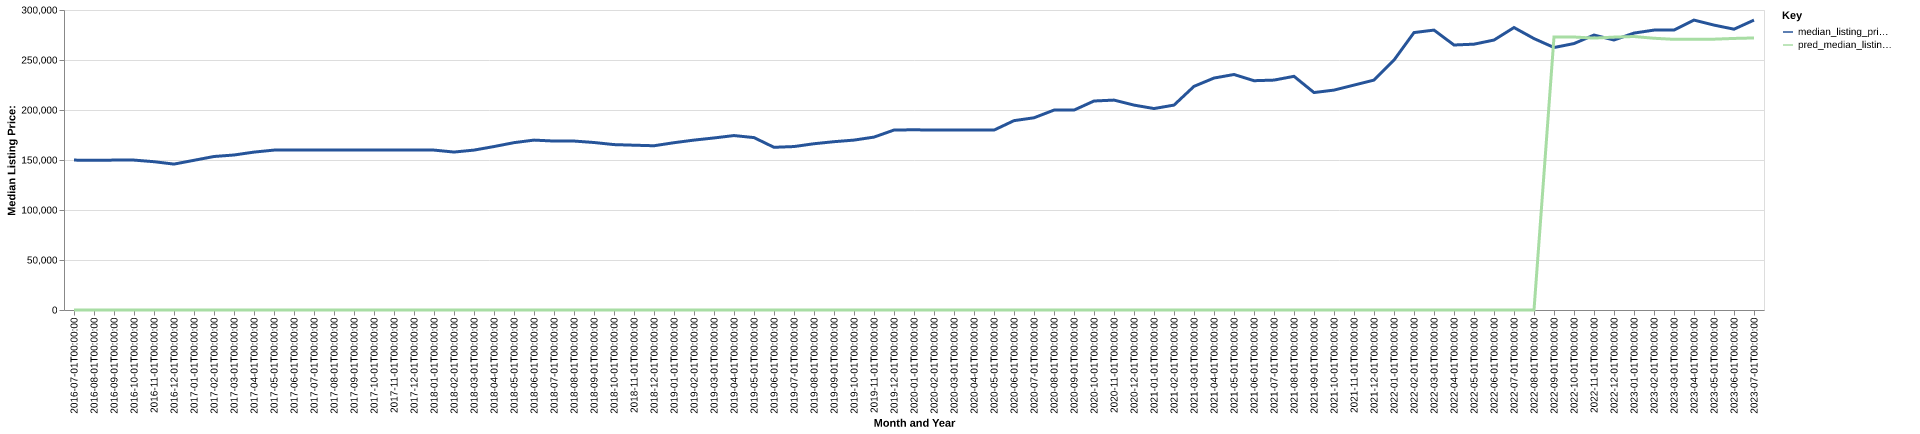

The file beside this chart, header and first rows:
date, time_idx, median_listing_price, thirty_year_interest_rate_five, month, county_name, active_listing_count, median_days_on_market, pred_median_listing_price, month_year
2016-07-01, 0, 149900, 3.72, 7, Valdosta, GA, 923.0, 88.0, 0, Jul-2016
2016-08-01, 1, 149675, 3.73, 8, Valdosta, GA, 924.0, 82.0, 0, Aug-2016
2016-09-01, 2, 149900, 3.66, 9, Valdosta, GA, 901.0, 86.0, 0, Sep-2016
2016-10-01, 3, 149900, 3.64, 10, Valdosta, GA, 856.0, 88.0, 0, Oct-2016
2016-11-01, 4, 148300, 3.66, 11, Valdosta, GA, 859.0, 89.0, 0, Nov-2016
2016-12-01, 5, 145900, 3.48, 12, Valdosta, GA, 822.0, 93.0, 0, Dec-2016
2017-01-01, 6, 149700, 3.45, 1, Valdosta, GA, 774.0, 96.0, 0, Jan-2017
2017-02-01, 7, 153500, 3.5, 2, Valdosta, GA, 774.0, 92.0, 0, Feb-2017
2017-03-01, 8, 155000, 3.52, 3, Valdosta, GA, 776.0, 70.0, 0, Mar-2017
2017-04-01, 9, 157900, 4.03, 4, Valdosta, GA, 816.0, 67.0, 0, Apr-2017
2017-05-01, 10, 159900, 4.32, 5, Valdosta, GA, 825.0, 69.0, 0, May-2017
2017-06-01, 11, 159900, 4.2, 6, Valdosta, GA, 837.0, 76.0, 0, Jun-2017
2017-07-01, 12, 159900, 4.19, 7, Valdosta, GA, 836.0, 81.0, 0, Jul-2017
2017-08-01, 13, 159900, 4.3, 8, Valdosta, GA, 805.0, 86.0, 0, Aug-2017
2017-09-01, 14, 159900, 4.1, 9, Valdosta, GA, 786.0, 85.0, 0, Sep-2017
2017-10-01, 15, 159900, 4.05, 10, Valdosta, GA, 747.0, 84.0, 0, Oct-2017
2017-11-01, 16, 159900, 3.94, 11, Valdosta, GA, 737.0, 89.0, 0, Nov-2017
2017-12-01, 17, 159900, 4.03, 12, Valdosta, GA, 707.0, 107.0, 0, Dec-2017
2018-01-01, 18, 159900, 3.93, 1, Valdosta, GA, 671.0, 103.0, 0, Jan-2018
2018-02-01, 19, 157950, 3.83, 2, Valdosta, GA, 688.0, 100.0, 0, Feb-2018
2018-03-01, 20, 159900, 3.94, 3, Valdosta, GA, 668.0, 72.0, 0, Mar-2018
2018-04-01, 21, 163450, 3.95, 4, Valdosta, GA, 664.0, 69.0, 0, Apr-2018
2018-05-01, 22, 167350, 3.99, 5, Valdosta, GA, 654.0, 68.0, 0, May-2018
2018-06-01, 23, 169900, 4.15, 6, Valdosta, GA, 625.0, 65.0, 0, Jun-2018
2018-07-01, 24, 168950, 4.4, 7, Valdosta, GA, 640.0, 61.0, 0, Jul-2018
2018-08-01, 25, 168950, 4.46, 8, Valdosta, GA, 613.0, 65.0, 0, Aug-2018
2018-09-01, 26, 167500, 4.58, 9, Valdosta, GA, 627.0, 71.0, 0, Sep-2018
2018-10-01, 27, 165400, 4.66, 10, Valdosta, GA, 631.0, 74.0, 0, Oct-2018
2018-11-01, 28, 164800, 4.62, 11, Valdosta, GA, 635.0, 75.0, 0, Nov-2018
2018-12-01, 29, 164250, 4.54, 12, Valdosta, GA, 595.0, 86.0, 0, Dec-2018
2019-01-01, 30, 167300, 4.6, 1, Valdosta, GA, 564.0, 87.0, 0, Jan-2019
2019-02-01, 31, 169900, 4.72, 2, Valdosta, GA, 567.0, 73.0, 0, Feb-2019
2019-03-01, 32, 172043, 4.9, 3, Valdosta, GA, 565.0, 62.0, 0, Mar-2019
2019-04-01, 33, 174443, 4.94, 4, Valdosta, GA, 564.0, 55.0, 0, Apr-2019
2019-05-01, 34, 172400, 4.75, 5, Valdosta, GA, 568.0, 47.0, 0, May-2019
2019-06-01, 35, 162700, 4.51, 6, Valdosta, GA, 567.0, 53.0, 0, Jun-2019
2019-07-01, 36, 163450, 4.41, 7, Valdosta, GA, 600.0, 55.0, 0, Jul-2019
2019-08-01, 37, 166264, 4.41, 8, Valdosta, GA, 617.0, 61.0, 0, Aug-2019
2019-09-01, 38, 168309, 4.2, 9, Valdosta, GA, 613.0, 68.0, 0, Sep-2019
2019-10-01, 39, 169900, 4.14, 10, Valdosta, GA, 611.0, 73.0, 0, Oct-2019
2019-11-01, 40, 172900, 3.84, 11, Valdosta, GA, 607.0, 82.0, 0, Nov-2019
2019-12-01, 41, 179950, 3.81, 12, Valdosta, GA, 595.0, 88.0, 0, Dec-2019
2020-01-01, 42, 180225, 3.75, 1, Valdosta, GA, 565.0, 95.0, 0, Jan-2020
2020-02-01, 43, 179900, 3.73, 2, Valdosta, GA, 537.0, 96.0, 0, Feb-2020
2020-03-01, 44, 179900, 3.78, 3, Valdosta, GA, 507.0, 92.0, 0, Mar-2020
2020-04-01, 45, 179900, 3.75, 4, Valdosta, GA, 520.0, 78.0, 0, Apr-2020
2020-05-01, 46, 179900, 3.74, 5, Valdosta, GA, 473.0, 82.0, 0, May-2020
2020-06-01, 47, 189350, 3.72, 6, Valdosta, GA, 407.0, 75.0, 0, Jun-2020
2020-07-01, 48, 192200, 3.49, 7, Valdosta, GA, 382.0, 62.0, 0, Jul-2020
2020-08-01, 49, 199900, 3.65, 8, Valdosta, GA, 368.0, 60.0, 0, Aug-2020
2020-09-01, 50, 199900, 3.33, 9, Valdosta, GA, 355.0, 70.0, 0, Sep-2020
2020-10-01, 51, 209000, 3.28, 10, Valdosta, GA, 315.0, 68.0, 0, Oct-2020
2020-11-01, 52, 209900, 3.21, 11, Valdosta, GA, 264.0, 87.0, 0, Nov-2020
2020-12-01, 53, 204900, 3.07, 12, Valdosta, GA, 262.0, 79.0, 0, Dec-2020
2021-01-01, 54, 201450, 2.99, 1, Valdosta, GA, 244.0, 67.0, 0, Jan-2021
2021-02-01, 55, 204900, 2.93, 2, Valdosta, GA, 228.0, 57.0, 0, Feb-2021
2021-03-01, 56, 223650, 2.88, 3, Valdosta, GA, 213.0, 52.0, 0, Mar-2021
2021-04-01, 57, 231950, 2.84, 4, Valdosta, GA, 199.0, 51.0, 0, Apr-2021
2021-05-01, 58, 235500, 2.71, 5, Valdosta, GA, 213.0, 59.0, 0, May-2021
2021-06-01, 59, 229300, 2.79, 6, Valdosta, GA, 241.0, 47.0, 0, Jun-2021
... 25 more rows
